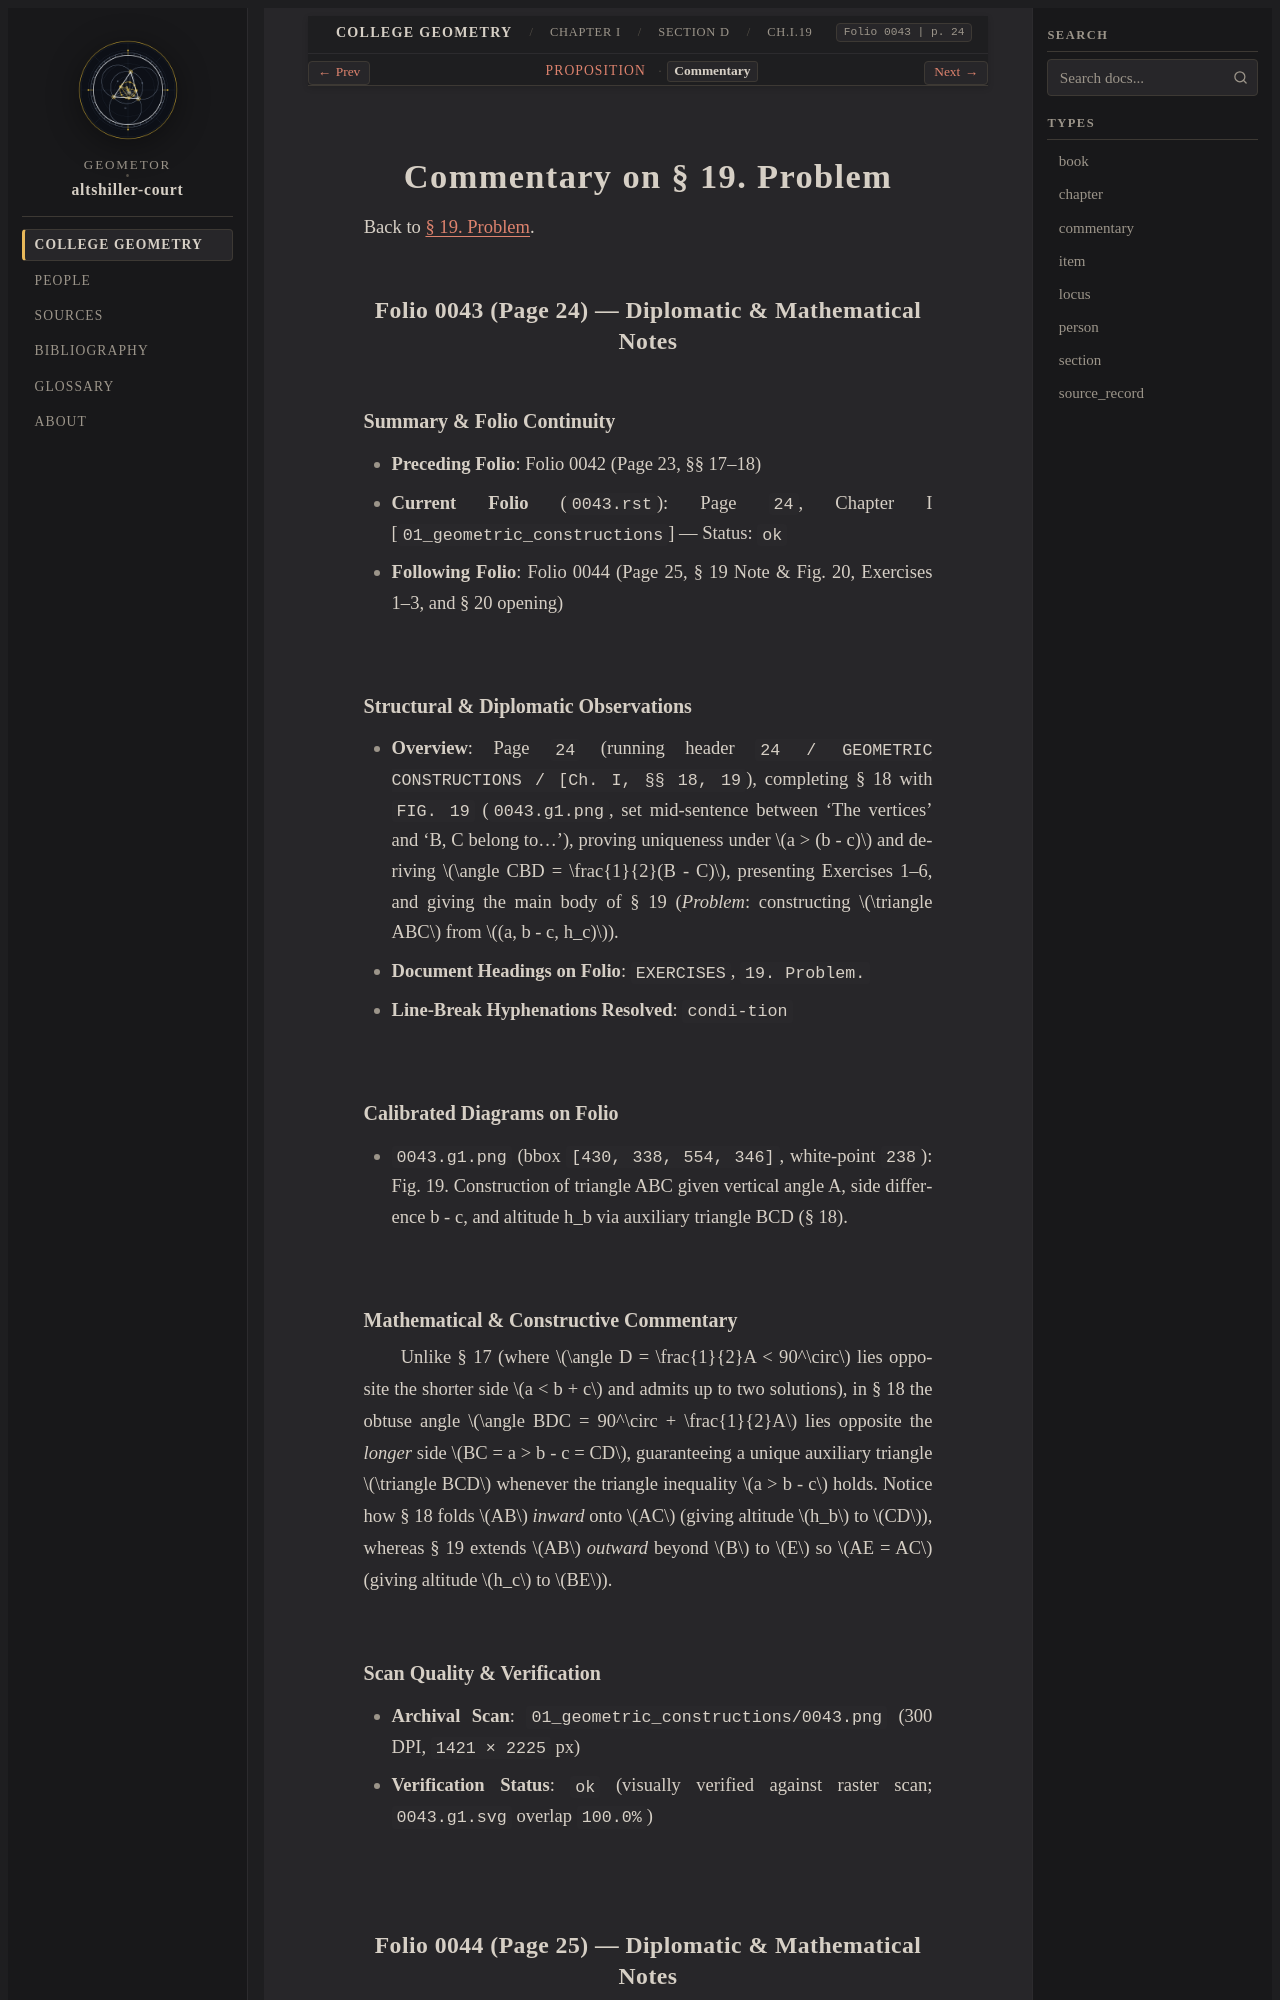

repository: geometor/altshiller-court · page: college_geometry/ch01-geometric-constructions/d-indirect-elements/019-problem/commentary.html · generator: sphinx

:layout: book
:type: commentary
:canonical_id: Ch.I.19.commentary
:title: Commentary on § 19. Problem
:folio: 0043
:page: 24
:folios: 0043, 0044
:pages: 24, 25

.. _ch01-art-019-commentary:

Commentary on § 19. Problem
===========================

Back to :ref:`§ 19. Problem <ch01-art-019>`.

Folio 0043 (Page 24) — Diplomatic & Mathematical Notes
------------------------------------------------------

Summary & Folio Continuity
~~~~~~~~~~~~~~~~~~~~~~~~~~

- **Preceding Folio**: Folio 0042 (Page 23, §§ 17–18)
- **Current Folio** (``0043.rst``): Page ``24``, Chapter I [``01_geometric_constructions``] — Status: ``ok``
- **Following Folio**: Folio 0044 (Page 25, § 19 Note & Fig. 20, Exercises 1–3, and § 20 opening)

Structural & Diplomatic Observations
~~~~~~~~~~~~~~~~~~~~~~~~~~~~~~~~~~~~

- **Overview**: Page ``24`` (running header ``24 / GEOMETRIC CONSTRUCTIONS / [Ch. I, §§ 18, 19``), completing § 18 with ``FIG. 19`` (``0043.g1.png``, set mid-sentence between 'The vertices' and 'B, C belong to...'), proving uniqueness under :math:`a > (b - c)` and deriving :math:`\angle CBD = \frac{1}{2}(B - C)`, presenting Exercises 1–6, and giving the main body of § 19 (*Problem*: constructing :math:`\triangle ABC` from :math:`(a, b - c, h_c)`).
- **Document Headings on Folio**: ``EXERCISES``, ``19. Problem.``
- **Line-Break Hyphenations Resolved**: ``condi-tion``

Calibrated Diagrams on Folio
~~~~~~~~~~~~~~~~~~~~~~~~~~~~

- ``0043.g1.png`` (bbox ``[430, 338, 554, 346]``, white-point ``238``): Fig. 19. Construction of triangle ABC given vertical angle A, side difference b - c, and altitude h_b via auxiliary triangle BCD (§ 18).

Mathematical & Constructive Commentary
~~~~~~~~~~~~~~~~~~~~~~~~~~~~~~~~~~~~~~

Unlike § 17 (where :math:`\angle D = \frac{1}{2}A < 90^\circ` lies opposite the shorter side :math:`a < b + c` and admits up to two solutions), in § 18 the obtuse angle :math:`\angle BDC = 90^\circ + \frac{1}{2}A` lies opposite the *longer* side :math:`BC = a > b - c = CD`, guaranteeing a unique auxiliary triangle :math:`\triangle BCD` whenever the triangle inequality :math:`a > b - c` holds. Notice how § 18 folds :math:`AB` *inward* onto :math:`AC` (giving altitude :math:`h_b` to :math:`CD`), whereas § 19 extends :math:`AB` *outward* beyond :math:`B` to :math:`E` so :math:`AE = AC` (giving altitude :math:`h_c` to :math:`BE`).
